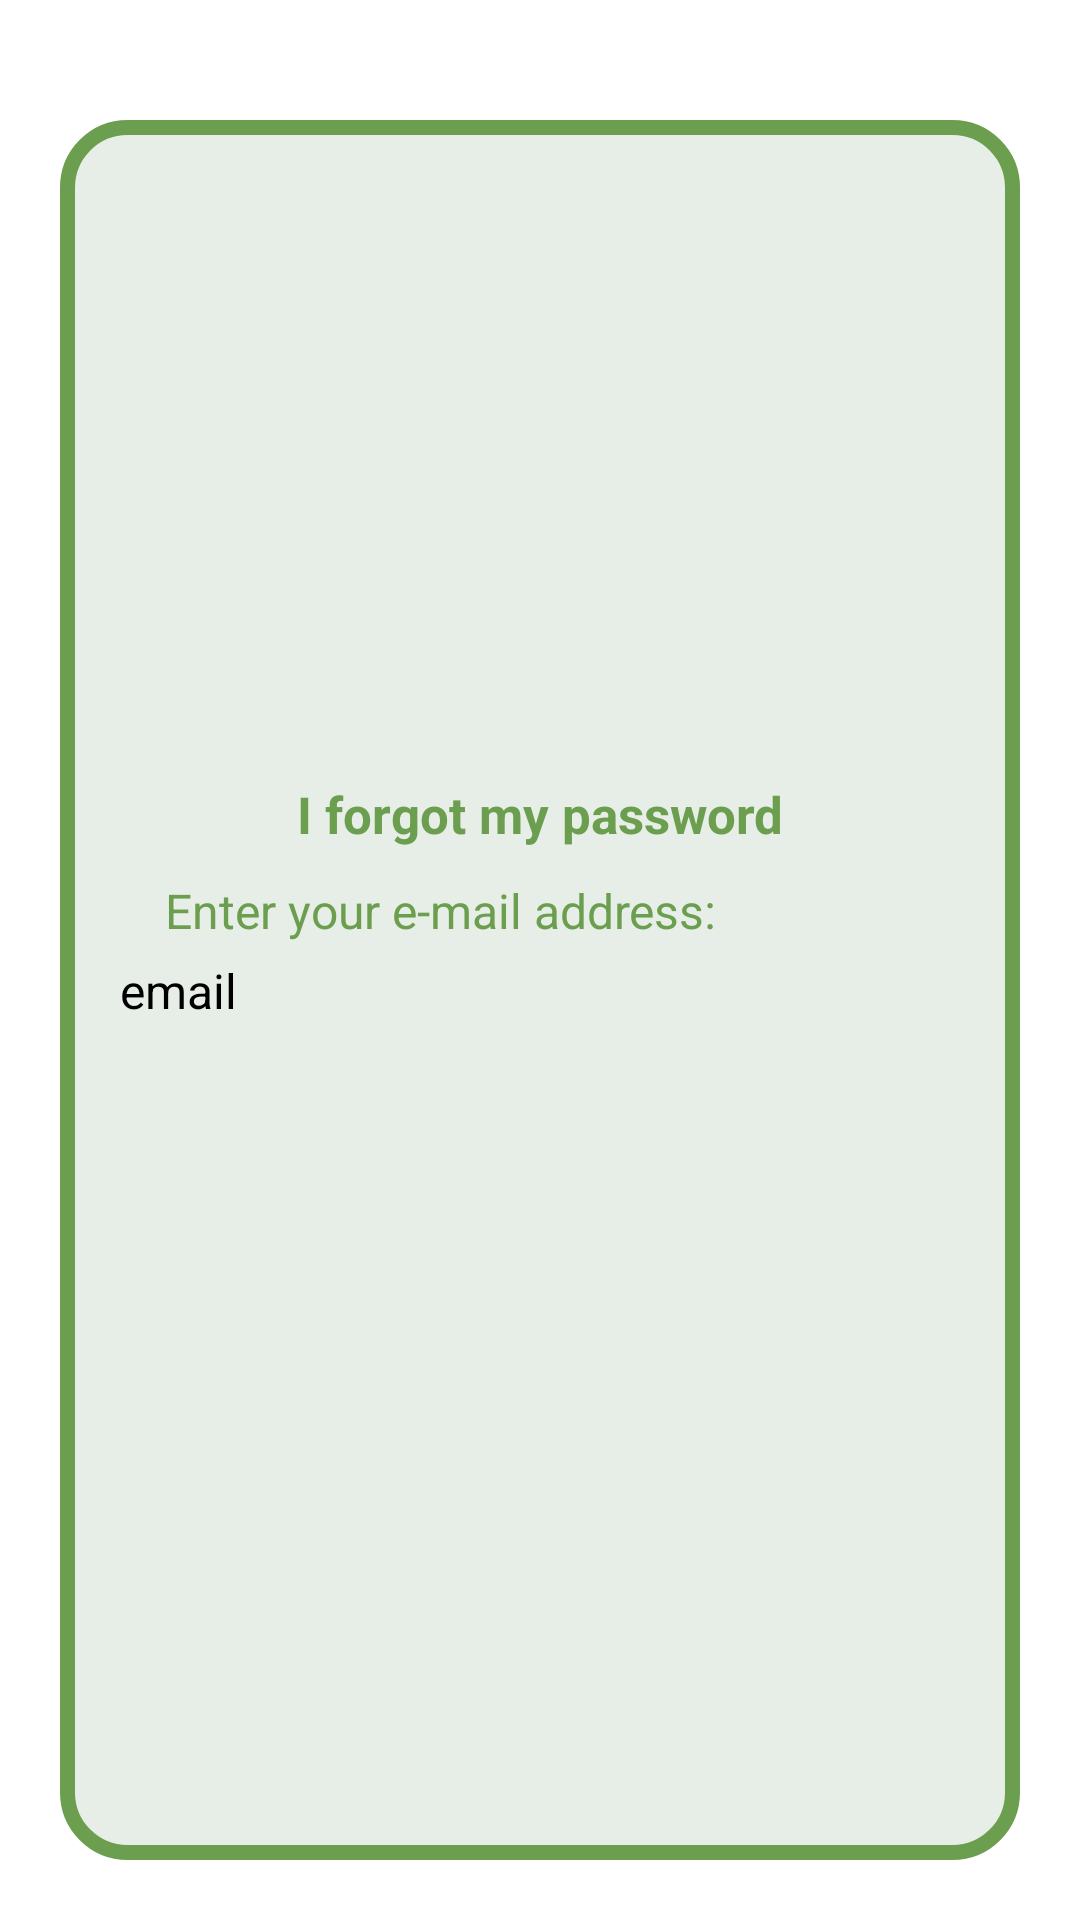

This screen was rendered from an Android layout file. Write that file and the resources it references.
<!-- AndroidManifest.xml: application theme Theme.Material3.Light -->
<!-- res/layout/dialog_forgot.xml -->
<?xml version="1.0" encoding="utf-8"?>
<androidx.constraintlayout.widget.ConstraintLayout xmlns:android="http://schemas.android.com/apk/res/android"
    xmlns:tools="http://schemas.android.com/tools"
    android:layout_width="match_parent"
    android:layout_height="match_parent"
    android:layout_margin="20dp"
    android:padding="20dp"
    android:id="@+id/dialogForgot"
    xmlns:app="http://schemas.android.com/apk/res-auto">

    <androidx.constraintlayout.widget.ConstraintLayout
        android:id="@+id/dialogBox"
        android:background="@drawable/white_box"
        android:layout_width="match_parent"
        android:layout_height="match_parent"
        android:layout_marginTop="20dp"
        app:layout_constraintTop_toTopOf="parent"
        tools:layout_editor_absoluteX="20dp"
        android:padding="20dp">

        <TextView
            android:id="@+id/desc"
            android:layout_width="match_parent"
            android:layout_height="wrap_content"
            android:layout_margin="5dp"
            android:text="Enter your e-mail address:"
            android:paddingLeft="10dp"
            android:textColor="@color/green"
            android:textSize="16dp"
            app:layout_constraintBottom_toTopOf="@+id/emailbox"
            tools:layout_editor_absoluteX="0dp" />

        <EditText
            android:id="@+id/emailbox"
            android:layout_width="300dp"
            android:layout_height="wrap_content"
            android:hint="email"
            android:backgroundTint="@color/cardview_dark_background"
            android:maxLines="1"
            android:textSize="16sp"
            app:layout_constraintBottom_toBottomOf="parent"
            app:layout_constraintTop_toTopOf="parent"
            tools:layout_editor_absoluteX="16dp" />

        <androidx.appcompat.widget.AppCompatButton
            android:id="@+id/resend_email"
            android:layout_width="100dp"
            android:layout_height="wrap_content"
            android:layout_marginTop="36dp"
            android:layout_marginEnd="40dp"
            android:background="@drawable/mybutton"
            android:text="Send e-mail"

            android:textColor="@color/backgroundWhite"
            android:textStyle="bold"
            app:layout_constraintEnd_toEndOf="parent"


            app:layout_constraintTop_toBottomOf="@+id/emailbox" />

        <androidx.appcompat.widget.AppCompatButton
            android:id="@+id/cancel_button"
            android:layout_width="100dp"
            android:layout_height="wrap_content"
            android:layout_marginTop="36dp"
            android:text="Cancel"
            android:textStyle="bold"
            android:textColor="@color/backgroundWhite"
            android:background="@drawable/mybutton"


            app:layout_constraintEnd_toStartOf="@+id/resend_email"
            app:layout_constraintHorizontal_bias="0.75"
            app:layout_constraintStart_toStartOf="parent"
            app:layout_constraintTop_toBottomOf="@+id/emailbox" />

        <TextView
            android:id="@+id/forgotPassword"
            android:layout_width="match_parent"
            android:layout_height="wrap_content"
            android:backgroundTint="@color/material_dynamic_neutral99"
            android:drawablePadding="8dp"
            android:gravity="center"
            android:layout_margin="10dp"
            android:text="@string/forgotpsd"
            android:textColor="@color/green"
            android:textSize="17sp"
            android:textStyle="bold"
            app:layout_constraintBottom_toTopOf="@+id/desc"
            tools:layout_editor_absoluteX="-16dp" />

    </androidx.constraintlayout.widget.ConstraintLayout>

</androidx.constraintlayout.widget.ConstraintLayout>
<!-- resources referenced by this layout -->
<resources>
  <color name="backgroundWhite">#e7eee7</color>
  <color name="green"> #6c9e4f </color>
  <!-- drawable white_box (drawable) -->
  <?xml version="1.0" encoding="utf-8"?>
  <shape xmlns:android="http://schemas.android.com/apk/res/android"
      android:shape="rectangle">
  
      <corners
          android:radius="20dp"/>
      <stroke
          android:color="@color/green"
          android:width="5dp"/>
      <solid
          android:color="@color/backgroundWhite"/>
  </shape>
  <string name="forgotpsd">I forgot my password</string>
  <style name="Theme.Material3.Light" parent="Theme.Material3.DayNight.NoActionBar" />
</resources>
